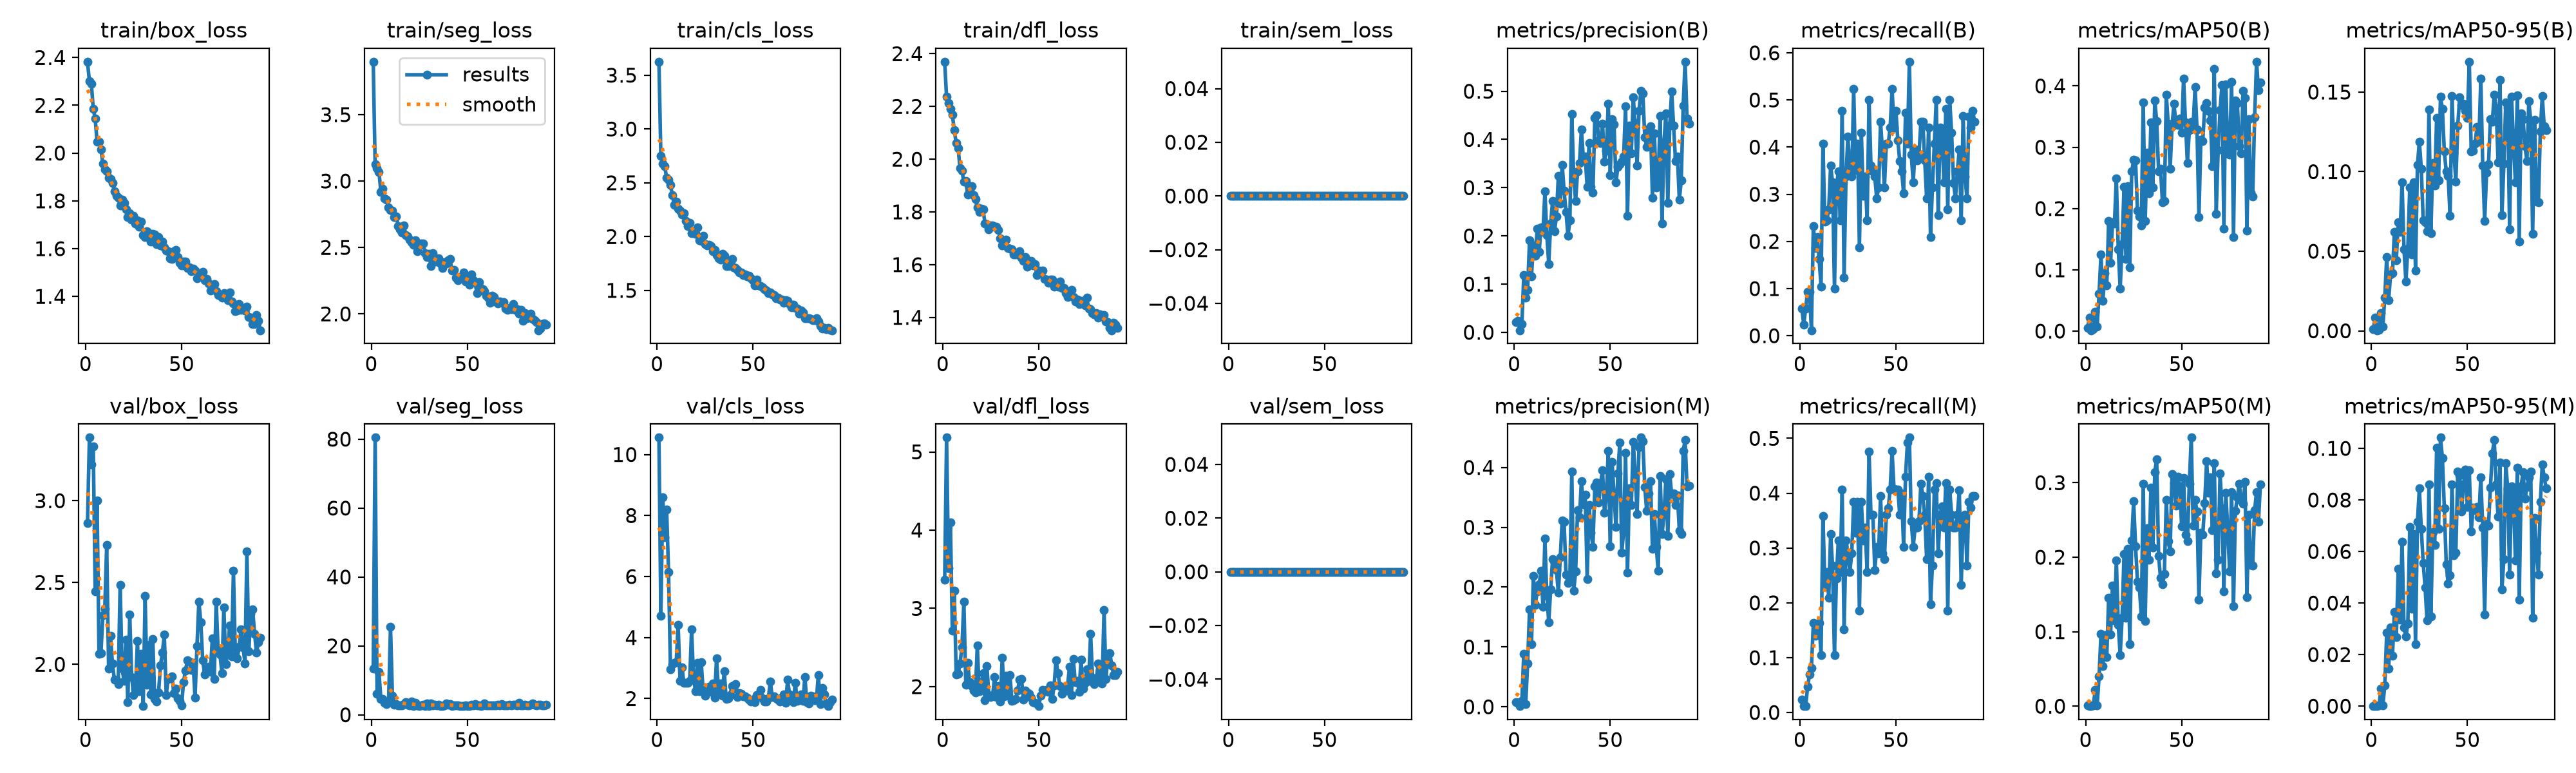

Data behind this chart, as committed beside it:
epoch, time, train/box_loss, train/seg_loss, train/cls_loss, train/dfl_loss, train/sem_loss, metrics/precision(B), metrics/recall(B), metrics/mAP50(B), metrics/mAP50-95(B), metrics/precision(M), metrics/recall(M), metrics/mAP50(M), metrics/mAP50-95(M), val/box_loss, val/seg_loss, val/cls_loss, val/dfl_loss, val/sem_loss, lr/pg0, lr/pg1, lr/pg2
1, 4.197, 2.382, 3.898, 3.625, 2.37, 0, 0.02062, 0.05814, 0.00528, 0.0011, 0.00725, 0.02326, 0.00084, 0.00016, 2.863, 13.39, 10.55, 3.365, 0, 0.0006531, 0.0006531, 0.0006531
2, 6.375, 2.3, 3.125, 2.747, 2.236, 0, 0.02383, 0.02326, 0.02176, 0.00839, 0.00687, 0.01163, 0.00031, 6e-05, 3.386, 80.46, 4.722, 5.183, 0, 0.001311, 0.001311, 0.001311
3, 8.295, 2.291, 3.097, 2.676, 2.214, 0, 0.00433, 0.05814, 0.0014, 0.00036, 0.00115, 0.01163, 0.00011, 2e-05, 3.223, 6.153, 8.594, 3.512, 0, 0.00196, 0.00196, 0.00196
4, 10.22, 2.186, 3.07, 2.656, 2.19, 0, 0.01671, 0.09302, 0.00275, 0.00046, 0.01026, 0.04651, 0.00137, 0.00027, 3.332, 12.4, 7.289, 4.097, 0, 0.00196, 0.00196, 0.00196
5, 12.18, 2.144, 2.916, 2.546, 2.17, 0, 0.1187, 0.09302, 0.03177, 0.01108, 0.08904, 0.06977, 0.0216, 0.00677, 2.444, 4.541, 8.2, 2.714, 0, 0.001947, 0.001947, 0.001947
6, 14.11, 2.048, 2.94, 2.53, 2.111, 0, 0.07208, 0.01163, 0.0073, 0.00261, 0.00464, 0.0814, 0.00095, 0.00022, 3, 4.625, 6.157, 3.224, 0, 0.001934, 0.001934, 0.001934
7, 16.03, 2.048, 2.869, 2.478, 2.06, 0, 0.0876, 0.2326, 0.06108, 0.02106, 0.07238, 0.1628, 0.03965, 0.00813, 2.064, 3.414, 2.965, 2.155, 0, 0.001921, 0.001921, 0.001921
8, 17.97, 2.016, 2.859, 2.385, 2.043, 0, 0.1913, 0.186, 0.1247, 0.04655, 0.1624, 0.1395, 0.09717, 0.02844, 2.067, 3.171, 3.129, 2.162, 0, 0.001908, 0.001908, 0.001908
9, 19.89, 1.956, 2.801, 2.295, 1.966, 0, 0.1162, 0.2093, 0.04959, 0.01938, 0.1042, 0.1512, 0.05353, 0.01448, 2.302, 3.695, 3.166, 2.294, 0, 0.001894, 0.001894, 0.001894
10, 21.91, 1.933, 2.781, 2.325, 1.956, 0, 0.1802, 0.1628, 0.09472, 0.03528, 0.2192, 0.1628, 0.09519, 0.03044, 2.339, 25.63, 3.2, 2.505, 0, 0.001881, 0.001881, 0.001881
11, 23.8, 1.924, 2.777, 2.258, 1.915, 0, 0.1591, 0.1047, 0.07489, 0.03614, 0.1703, 0.1047, 0.06568, 0.01956, 2.728, 5.54, 4.418, 3.086, 0, 0.001868, 0.001868, 0.001868
12, 25.72, 1.896, 2.73, 2.243, 1.917, 0, 0.215, 0.407, 0.1794, 0.06218, 0.193, 0.3586, 0.1458, 0.03651, 1.973, 2.893, 2.589, 2.023, 0, 0.001855, 0.001855, 0.001855
13, 27.65, 1.891, 2.734, 2.205, 1.865, 0, 0.1666, 0.2418, 0.1111, 0.04453, 0.205, 0.2326, 0.09657, 0.02677, 2.175, 3.025, 3.027, 2.304, 0, 0.001842, 0.001842, 0.001842
14, 29.56, 1.876, 2.663, 2.217, 1.881, 0, 0.2173, 0.2442, 0.1772, 0.06823, 0.2277, 0.2558, 0.162, 0.05325, 2.004, 2.762, 2.507, 2.058, 0, 0.001828, 0.001828, 0.001828
15, 31.47, 1.839, 2.638, 2.146, 1.898, 0, 0.2088, 0.2674, 0.1753, 0.06202, 0.1673, 0.2093, 0.1153, 0.03362, 1.905, 2.784, 2.527, 2.006, 0, 0.001815, 0.001815, 0.001815
16, 33.38, 1.822, 2.614, 2.095, 1.863, 0, 0.2919, 0.3605, 0.249, 0.09313, 0.2809, 0.3256, 0.1955, 0.06383, 1.902, 2.724, 2.507, 1.952, 0, 0.001802, 0.001802, 0.001802
17, 35.3, 1.812, 2.665, 2.128, 1.849, 0, 0.2017, 0.3256, 0.1337, 0.05127, 0.1856, 0.2674, 0.1089, 0.0306, 1.88, 3.029, 2.576, 1.927, 0, 0.001789, 0.001789, 0.001789
18, 37.19, 1.781, 2.594, 2.031, 1.816, 0, 0.1421, 0.1002, 0.06925, 0.03111, 0.1417, 0.1047, 0.06854, 0.02695, 2.486, 3.656, 4.264, 2.525, 0, 0.001776, 0.001776, 0.001776
19, 39.04, 1.804, 2.582, 2.052, 1.799, 0, 0.226, 0.314, 0.142, 0.05155, 0.1958, 0.2442, 0.1191, 0.0321, 1.975, 3.014, 2.703, 1.944, 0, 0.001762, 0.001762, 0.001762
20, 41.01, 1.791, 2.561, 2.025, 1.811, 0, 0.2722, 0.3488, 0.235, 0.09013, 0.2472, 0.314, 0.2044, 0.06948, 1.9, 2.808, 2.249, 1.997, 0, 0.001749, 0.001749, 0.001749
21, 43.11, 1.765, 2.539, 2.083, 1.809, 0, 0.2091, 0.2442, 0.1181, 0.0479, 0.2416, 0.2558, 0.1184, 0.03775, 2.152, 3.933, 3.174, 2.169, 0, 0.001736, 0.001736, 0.001736
22, 44.98, 1.732, 2.52, 1.963, 1.757, 0, 0.2408, 0.4767, 0.2366, 0.0932, 0.228, 0.407, 0.2115, 0.06685, 1.767, 2.54, 2.235, 1.822, 0, 0.001723, 0.001723, 0.001723
23, 46.84, 1.749, 2.553, 1.962, 1.754, 0, 0.3247, 0.1231, 0.104, 0.0378, 0.1906, 0.1512, 0.08339, 0.02401, 2.303, 3.552, 3.199, 2.261, 0, 0.00171, 0.00171, 0.00171
24, 48.7, 1.722, 2.474, 2.007, 1.734, 0, 0.2668, 0.3372, 0.2605, 0.104, 0.2495, 0.314, 0.2223, 0.0715, 1.924, 2.729, 2.277, 1.895, 0, 0.001696, 0.001696, 0.001696
25, 50.57, 1.738, 2.515, 1.933, 1.748, 0, 0.3478, 0.4217, 0.2792, 0.1189, 0.3117, 0.2907, 0.2748, 0.08441, 1.811, 2.593, 2.101, 1.866, 0, 0.001683, 0.001683, 0.001683
26, 52.42, 1.706, 2.532, 1.917, 1.748, 0, 0.2932, 0.3488, 0.2783, 0.102, 0.3091, 0.2558, 0.2151, 0.06886, 1.848, 2.816, 2.26, 1.886, 0, 0.00167, 0.00167, 0.00167
27, 54.26, 1.719, 2.532, 1.926, 1.743, 0, 0.2499, 0.3372, 0.1963, 0.06927, 0.2206, 0.2907, 0.1668, 0.05559, 2.141, 2.96, 2.383, 2.126, 0, 0.001657, 0.001657, 0.001657
28, 56.25, 1.691, 2.458, 1.914, 1.744, 0, 0.2, 0.5233, 0.1871, 0.06838, 0.2074, 0.3837, 0.159, 0.04599, 1.836, 2.624, 2.215, 1.868, 0, 0.001644, 0.001644, 0.001644
29, 58.11, 1.712, 2.426, 1.862, 1.731, 0, 0.2317, 0.3507, 0.1724, 0.06248, 0.2163, 0.3274, 0.1206, 0.03318, 2.065, 3.253, 2.494, 2.005, 0, 0.00163, 0.00163, 0.00163
30, 59.98, 1.658, 2.454, 1.873, 1.7, 0, 0.4527, 0.407, 0.3728, 0.1392, 0.3931, 0.3837, 0.2984, 0.08605, 1.744, 2.55, 2.041, 1.812, 0, 0.001617, 0.001617, 0.001617
31, 61.84, 1.649, 2.362, 1.828, 1.673, 0, 0.3222, 0.188, 0.1792, 0.06129, 0.194, 0.186, 0.1145, 0.03487, 2.419, 3.346, 3.31, 2.372, 0, 0.001604, 0.001604, 0.001604
32, 63.69, 1.672, 2.458, 1.799, 1.687, 0, 0.2724, 0.4302, 0.2912, 0.1055, 0.2258, 0.3837, 0.2392, 0.06743, 1.877, 2.7, 2.235, 1.878, 0, 0.001591, 0.001591, 0.001591
33, 65.53, 1.664, 2.42, 1.785, 1.696, 0, 0.3336, 0.2969, 0.2247, 0.09122, 0.3286, 0.314, 0.1966, 0.06248, 2.121, 2.993, 2.486, 2.135, 0, 0.001578, 0.001578, 0.001578
34, 67.39, 1.629, 2.393, 1.841, 1.662, 0, 0.3508, 0.3372, 0.3407, 0.1339, 0.3166, 0.3372, 0.2934, 0.1004, 1.816, 2.65, 2.101, 1.88, 0, 0.001564, 0.001564, 0.001564
35, 69.37, 1.662, 2.417, 1.82, 1.661, 0, 0.4212, 0.2442, 0.2348, 0.09452, 0.3766, 0.2558, 0.2126, 0.06884, 2.155, 2.93, 2.901, 2.148, 0, 0.001551, 0.001551, 0.001551
36, 71.23, 1.659, 2.38, 1.729, 1.659, 0, 0.3615, 0.5003, 0.3764, 0.1469, 0.3385, 0.4761, 0.314, 0.1042, 1.788, 2.522, 1.993, 1.819, 0, 0.001538, 0.001538, 0.001538
37, 73.1, 1.618, 2.344, 1.729, 1.638, 0, 0.3642, 0.3605, 0.3428, 0.1394, 0.3549, 0.3605, 0.3316, 0.09634, 1.772, 2.611, 2, 1.824, 0, 0.001525, 0.001525, 0.001525
38, 74.95, 1.649, 2.389, 1.755, 1.639, 0, 0.3014, 0.3488, 0.261, 0.1126, 0.2138, 0.3605, 0.2019, 0.07678, 1.827, 2.66, 2.122, 1.846, 0, 0.001512, 0.001512, 0.001512
39, 76.82, 1.612, 2.38, 1.79, 1.639, 0, 0.3925, 0.3372, 0.2651, 0.09999, 0.3368, 0.2599, 0.1719, 0.05513, 1.993, 3.319, 2.405, 1.948, 0, 0.001498, 0.001498, 0.001498
40, 78.67, 1.631, 2.406, 1.714, 1.65, 0, 0.302, 0.2907, 0.2107, 0.09725, 0.2914, 0.3023, 0.1636, 0.04753, 2.072, 3.001, 2.336, 2.09, 0, 0.001485, 0.001485, 0.001485
41, 80.51, 1.604, 2.412, 1.709, 1.626, 0, 0.2901, 0.314, 0.2123, 0.07211, 0.2677, 0.2907, 0.1776, 0.05071, 2.18, 3.047, 2.473, 2.101, 0, 0.001472, 0.001472, 0.001472
42, 82.35, 1.593, 2.328, 1.69, 1.614, 0, 0.4446, 0.4535, 0.3862, 0.1475, 0.3684, 0.3953, 0.2766, 0.0861, 1.813, 2.626, 2.051, 1.838, 0, 0.001459, 0.001459, 0.001459
43, 84.21, 1.589, 2.33, 1.666, 1.628, 0, 0.4502, 0.3903, 0.3386, 0.1121, 0.375, 0.2907, 0.2214, 0.05843, 1.912, 2.715, 2.178, 1.95, 0, 0.001446, 0.001446, 0.001446
44, 86.08, 1.561, 2.273, 1.664, 1.593, 0, 0.3983, 0.314, 0.2646, 0.0936, 0.3411, 0.2791, 0.2075, 0.05961, 1.918, 2.749, 2.163, 1.922, 0, 0.001432, 0.001432, 0.001432
45, 88.05, 1.558, 2.255, 1.642, 1.6, 0, 0.392, 0.407, 0.3346, 0.1291, 0.3733, 0.3602, 0.312, 0.09111, 1.925, 2.781, 2.073, 1.908, 0, 0.001419, 0.001419, 0.001419
46, 89.88, 1.588, 2.27, 1.647, 1.614, 0, 0.4325, 0.407, 0.3706, 0.1468, 0.3954, 0.3721, 0.2991, 0.08961, 1.825, 2.624, 2.075, 1.856, 0, 0.001406, 0.001406, 0.001406
47, 91.74, 1.594, 2.282, 1.63, 1.598, 0, 0.3541, 0.4419, 0.3388, 0.1419, 0.3247, 0.407, 0.269, 0.07562, 1.85, 2.558, 2.021, 1.804, 0, 0.001393, 0.001393, 0.001393
48, 93.59, 1.565, 2.312, 1.638, 1.601, 0, 0.3764, 0.5233, 0.3362, 0.1427, 0.3528, 0.4767, 0.3085, 0.08604, 1.791, 2.62, 1.968, 1.79, 0, 0.00138, 0.00138, 0.00138
49, 95.42, 1.542, 2.245, 1.612, 1.561, 0, 0.4746, 0.4411, 0.3469, 0.138, 0.4273, 0.4078, 0.2952, 0.09171, 1.778, 2.717, 1.909, 1.786, 0, 0.001366, 0.001366, 0.001366
50, 97.27, 1.529, 2.261, 1.595, 1.578, 0, 0.3258, 0.4767, 0.3236, 0.1339, 0.2678, 0.407, 0.2411, 0.07723, 1.747, 2.554, 1.969, 1.75, 0, 0.001353, 0.001353, 0.001353
51, 99.1, 1.546, 2.221, 1.549, 1.568, 0, 0.4419, 0.4143, 0.4122, 0.1691, 0.4091, 0.407, 0.3067, 0.09159, 1.892, 2.53, 1.883, 1.882, 0, 0.00134, 0.00134, 0.00134
52, 101, 1.545, 2.295, 1.6, 1.578, 0, 0.4311, 0.3702, 0.3404, 0.1128, 0.354, 0.3605, 0.2302, 0.06779, 1.96, 2.854, 2.125, 1.956, 0, 0.001327, 0.001327, 0.001327
53, 103, 1.52, 2.254, 1.545, 1.545, 0, 0.3111, 0.3488, 0.2742, 0.1133, 0.3001, 0.399, 0.2219, 0.07695, 2.024, 2.823, 2.133, 1.937, 0, 0.001314, 0.001314, 0.001314
54, 104.9, 1.523, 2.24, 1.541, 1.542, 0, 0.343, 0.3023, 0.3275, 0.1174, 0.3897, 0.3023, 0.2988, 0.07604, 2.017, 3.02, 2.293, 1.961, 0, 0.0013, 0.0013, 0.0013
55, 106.8, 1.506, 2.155, 1.532, 1.531, 0, 0.3485, 0.4728, 0.3419, 0.128, 0.4421, 0.4302, 0.3606, 0.07719, 1.964, 2.714, 2.019, 1.936, 0, 0.001287, 0.001287, 0.001287
56, 108.7, 1.517, 2.237, 1.508, 1.544, 0, 0.3545, 0.407, 0.335, 0.119, 0.2574, 0.4917, 0.2423, 0.07339, 2.01, 2.684, 1.903, 2.012, 0, 0.001274, 0.001274, 0.001274
57, 110.6, 1.508, 2.189, 1.5, 1.543, 0, 0.3648, 0.581, 0.3986, 0.1583, 0.293, 0.5013, 0.2767, 0.08866, 1.795, 2.549, 1.899, 1.84, 0, 0.001261, 0.001261, 0.001261
58, 112.6, 1.476, 2.187, 1.476, 1.516, 0, 0.4694, 0.3837, 0.3291, 0.1037, 0.4249, 0.3488, 0.2614, 0.06934, 2.11, 2.704, 2.01, 2.012, 0, 0.001248, 0.001248, 0.001248
59, 114.6, 1.487, 2.171, 1.483, 1.523, 0, 0.2415, 0.3256, 0.1857, 0.069, 0.2238, 0.3023, 0.1426, 0.0356, 2.384, 3.293, 2.565, 2.34, 0, 0.001234, 0.001234, 0.001234
60, 116.5, 1.491, 2.137, 1.461, 1.517, 0, 0.4286, 0.3953, 0.3123, 0.09939, 0.3655, 0.3372, 0.2332, 0.07072, 2.257, 2.725, 2.047, 2.17, 0, 0.001221, 0.001221, 0.001221
... 31 more rows
